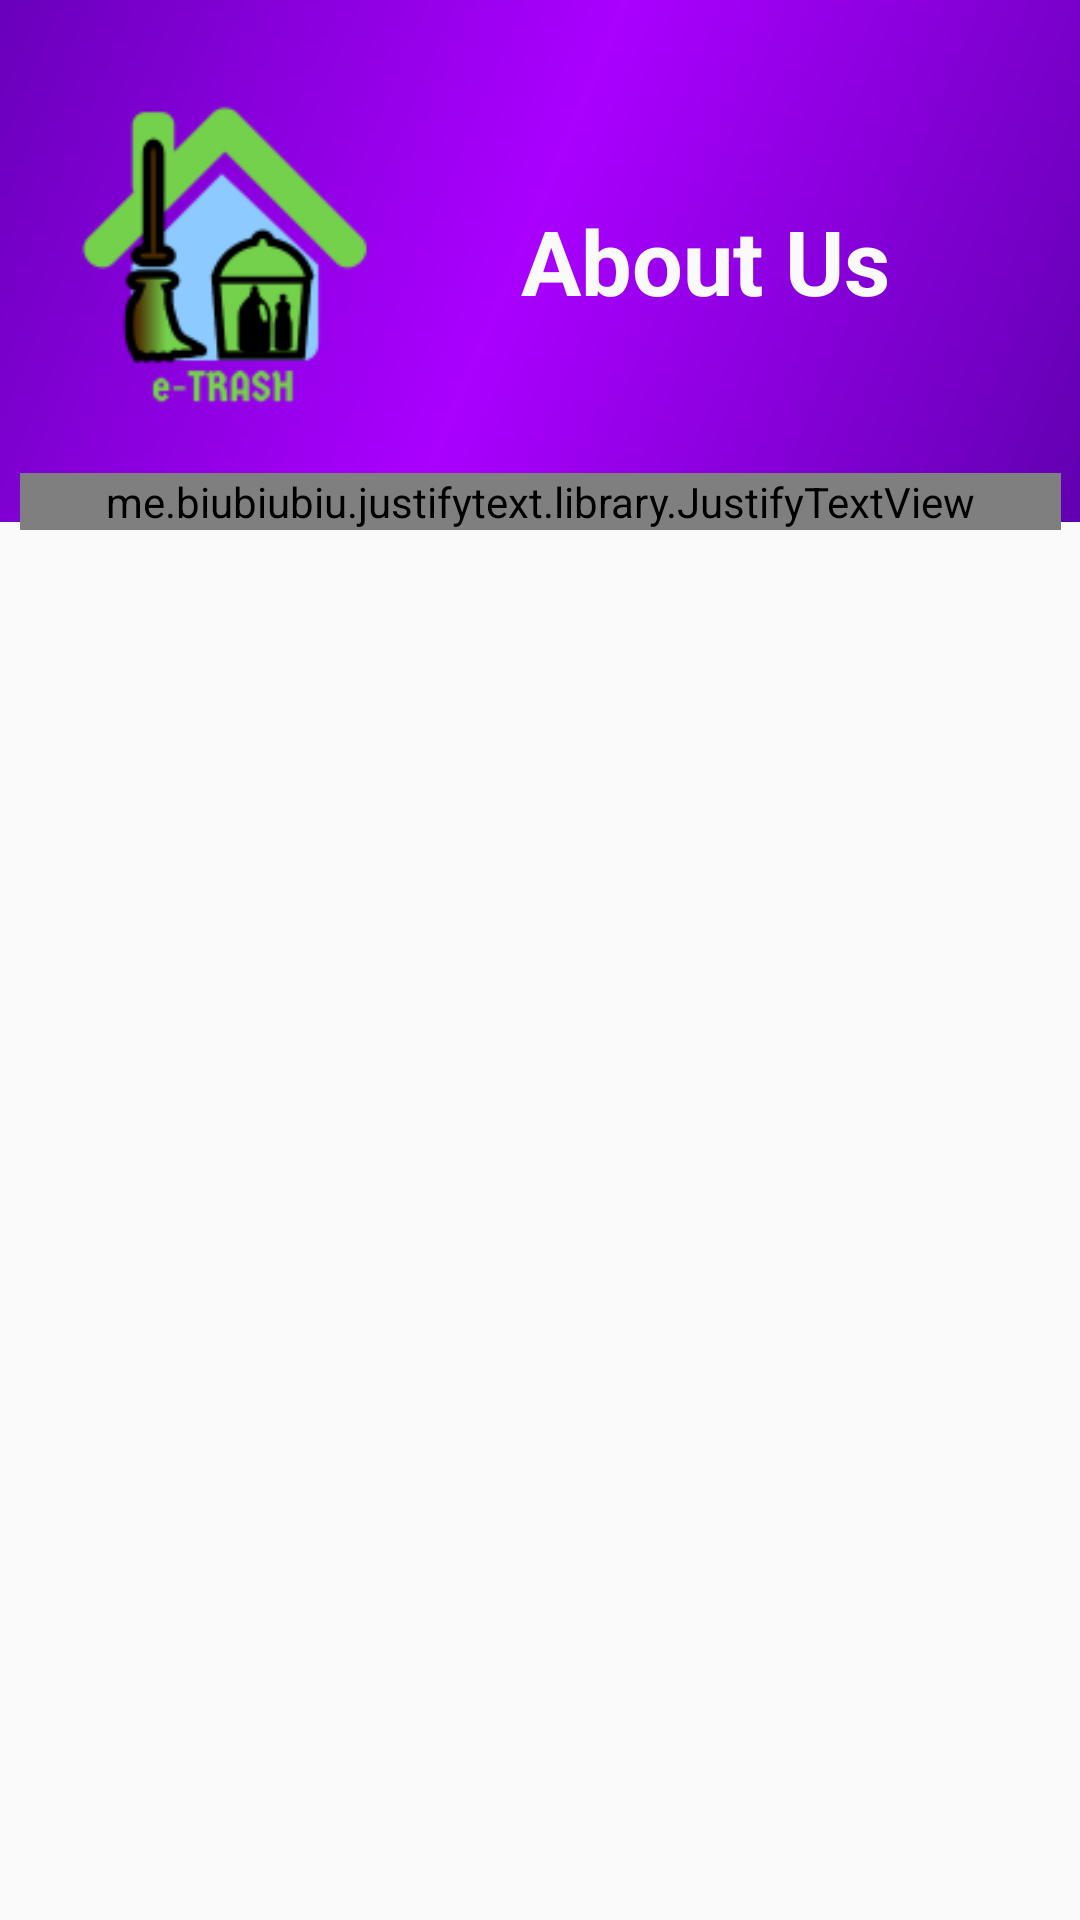

Reconstruct the res/layout file that produces this screen, plus the resources it refers to.
<!-- AndroidManifest.xml: application theme AppTheme -->
<!-- res/layout/activity_terms.xml -->
<?xml version="1.0" encoding="utf-8"?>
<androidx.constraintlayout.widget.ConstraintLayout xmlns:android="http://schemas.android.com/apk/res/android"
    xmlns:app="http://schemas.android.com/apk/res-auto"
    android:layout_width="match_parent"
    android:layout_height="match_parent">


    <androidx.constraintlayout.widget.ConstraintLayout
        android:id="@+id/constraintLayout"
        android:layout_width="415dp"
        android:layout_height="174dp"
        android:layout_marginStart="2dp"
        android:background="@drawable/side_nav_bar"
        android:transitionName="layout_trans"
        app:layout_constraintBottom_toBottomOf="parent"
        app:layout_constraintEnd_toEndOf="parent"
        app:layout_constraintHorizontal_bias="0.666"
        app:layout_constraintStart_toStartOf="parent"
        app:layout_constraintTop_toTopOf="parent"
        app:layout_constraintVertical_bias="0.0"
        android:layout_marginLeft="2dp">

        <TextView
            android:id="@+id/welcomeid"
            android:layout_width="175dp"
            android:layout_height="68dp"
            android:gravity="center_horizontal|center_vertical"
            android:text="About Us"
            android:textColor="#FAFAFA"
            android:textSize="30sp"
            android:textStyle="bold"
            android:transitionName="welcome_trans"
            app:fontFamily="@font/capriola"
            app:layout_constraintBottom_toBottomOf="parent"
            app:layout_constraintEnd_toEndOf="parent"
            app:layout_constraintHorizontal_bias="0.762"
            app:layout_constraintStart_toStartOf="parent"
            app:layout_constraintTop_toTopOf="parent" />

        <ImageView
            android:id="@+id/propic"
            android:layout_width="147dp"
            android:layout_height="120dp"
            android:layout_marginStart="32dp"
            android:layout_marginLeft="32dp"
            android:layout_marginTop="10dp"
            android:layout_marginBottom="15dp"
            android:transitionName="logo_trans"
            app:layout_constraintBottom_toBottomOf="parent"
            app:layout_constraintEnd_toStartOf="@+id/welcomeid"
            app:layout_constraintHorizontal_bias="0.409"
            app:layout_constraintStart_toStartOf="parent"
            app:layout_constraintTop_toTopOf="parent"
            app:layout_constraintVertical_bias="0.507"
            app:srcCompat="@drawable/logo" />
    </androidx.constraintlayout.widget.ConstraintLayout>

    <ScrollView
        android:layout_width="347dp"
        android:layout_height="517dp"
        android:layout_margin="10dp"
        app:layout_constraintBottom_toBottomOf="parent"
        app:layout_constraintEnd_toEndOf="parent"
        app:layout_constraintHorizontal_bias="0.515"
        app:layout_constraintStart_toStartOf="parent"
        app:layout_constraintTop_toBottomOf="@+id/constraintLayout"
        app:layout_constraintVertical_bias="0.375" >

        <me.biubiubiu.justifytext.library.JustifyTextView
            android:layout_width="347dp"
            android:layout_height="517dp"
            android:fontFamily="@font/taviraj"
            android:text="\n\t\t\t\t\t\tEvery day, the respective vehicle will collect the garbage from different houses in that particular area. There is two way verification system. First the
    collector marks the house as visited, with which the respective user will get a
    notification about the collection process. It is then verified by user.\n\n\t\t\t\t\t\User can view the collector profile. This will ensure the security of the
    process. Only authorized people are allowed to use the system.\n\n\t\t\t\t\t\User can file a complaint if garbage is not collected within provided time.
    Admin will assign a vehicle nearest to location and the garbage will be picked up.
    User can notify in advance about the house closure i.e. house will be closed for
    mentioned days to make the process more fast and accurate."
            android:textAlignment="viewStart"
            android:textColor="#000000"
            android:textSize="20sp" />

    </ScrollView>

</androidx.constraintlayout.widget.ConstraintLayout>
<!-- resources referenced by this layout -->
<resources>
  <!-- drawable logo: png bitmap (drawable-v24, 7512 bytes) -->
  <!-- drawable side_nav_bar (drawable) -->
  <shape xmlns:android="http://schemas.android.com/apk/res/android"
      android:shape="rectangle">
      <gradient
          android:angle="135"
          android:centerColor="@color/colorPrimary"
          android:endColor="#5E00AF"
          android:startColor="#5B00AA"
          android:type="linear" />
  </shape>
  <style name="AppTheme" parent="Theme.AppCompat.Light.NoActionBar">
          
          <item name="colorPrimary">#373434</item>
          <item name="colorPrimaryDark">@color/colorPrimaryDark</item>
          <item name="colorAccent">@color/colorAccent</item>
      </style>
  <color name="colorPrimary">#AA00FF</color>
  <color name="colorPrimaryDark">#00574B</color>
  <color name="colorAccent">#D81B60</color>
</resources>
